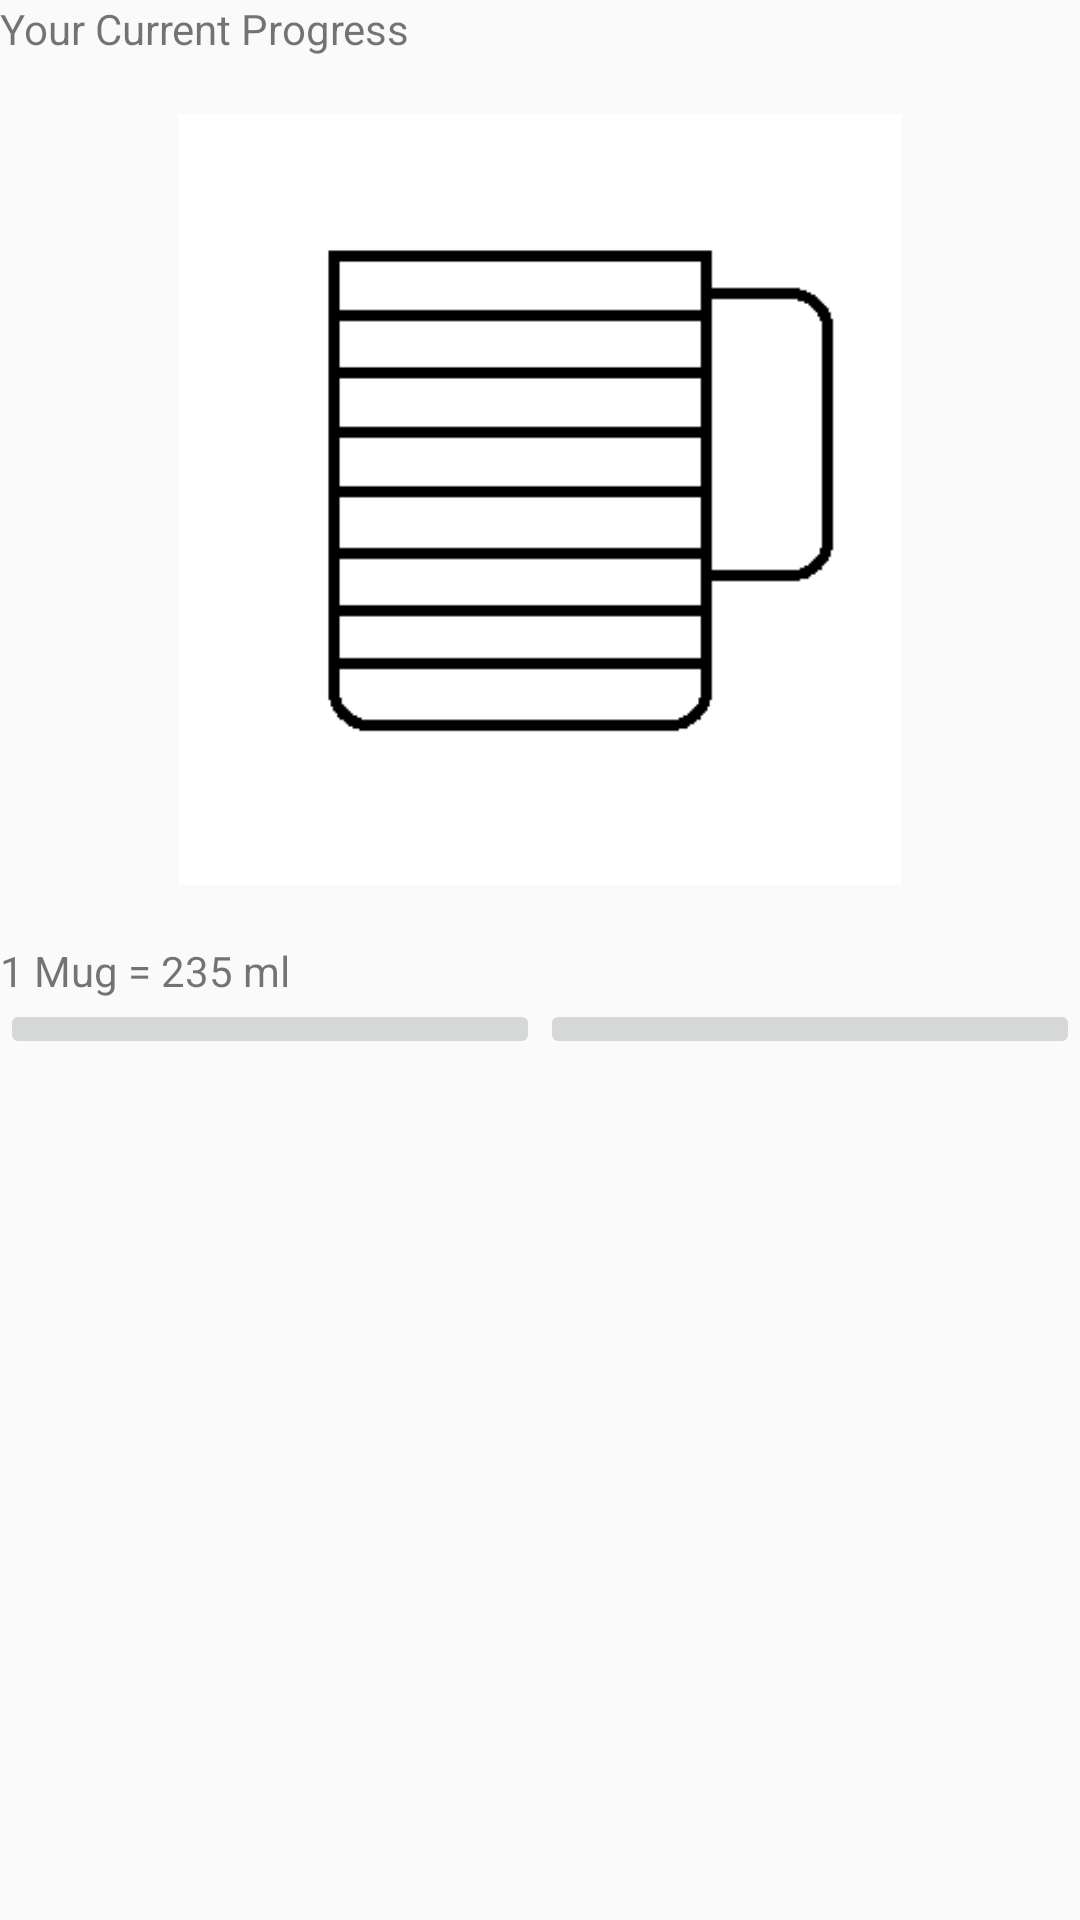

Layout XML and referenced resources for this Android screen:
<!-- AndroidManifest.xml: application theme AppTheme -->
<!-- res/layout/fragment_progress.xml -->
<?xml version="1.0" encoding="utf-8"?>
<FrameLayout xmlns:android="http://schemas.android.com/apk/res/android"
    xmlns:app="http://schemas.android.com/apk/res-auto"
    xmlns:tools="http://schemas.android.com/tools"
    android:layout_width="match_parent"
    android:layout_height="wrap_content"
    tools:context=".ProgressFragment">

    
    <LinearLayout
        android:layout_width="match_parent"
        android:layout_height="wrap_content"
        android:orientation="vertical">

        <TextView
            android:layout_width="match_parent"
            android:layout_height="match_parent"
            android:text="Your Current Progress" />

        <TextView
            android:id="@+id/tvCurrentcupNum"
            android:layout_width="match_parent"
            android:layout_height="wrap_content"
            android:visibility="invisible" />

        <ImageView
            android:id="@+id/imageView"
            android:layout_width="match_parent"
            android:layout_height="257dp"
            android:src="@drawable/mug0" />

        <TextView
            android:id="@+id/textViewTotal"
            android:layout_width="match_parent"
            android:layout_height="wrap_content" />

        <TextView
            android:id="@+id/textViewMug"
            android:layout_width="match_parent"
            android:layout_height="wrap_content"
            android:text="1 Mug = 235 ml" />

        <LinearLayout
            android:layout_width="match_parent"
            android:layout_height="wrap_content"
            android:orientation="horizontal">

            <ImageButton
                android:id="@+id/ibUndo"
                android:layout_width="wrap_content"
                android:layout_height="wrap_content"
                android:layout_weight="1"
                android:src="@drawable/undo" />

            <ImageButton
                android:id="@+id/ibAdd"
                android:layout_width="wrap_content"
                android:layout_height="wrap_content"
                android:layout_weight="1"
                android:src="@drawable/addbtn" />

        </LinearLayout>

    </LinearLayout>

</FrameLayout>
<!-- resources referenced by this layout -->
<resources>
  <!-- drawable mug0: png bitmap (drawable, 1677 bytes) -->
  <style name="AppTheme" parent="Theme.AppCompat.Light.DarkActionBar">
          
          <item name="colorPrimary">@color/colorPrimary</item>
          <item name="colorPrimaryDark">@color/colorPrimaryDark</item>
          <item name="colorAccent">@color/colorAccent</item>
      </style>
  <color name="colorPrimary">#3F51B5</color>
  <color name="colorPrimaryDark">#303F9F</color>
  <color name="colorAccent">#b2dfdb</color>
</resources>
